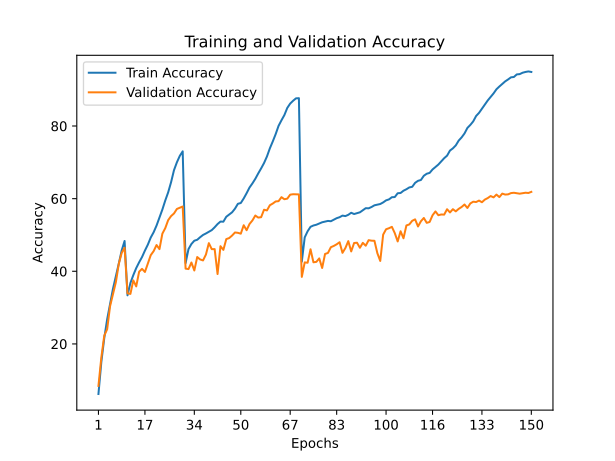

Source data for this figure (header and first rows):
train_accuracy; train_loss; valid_accuracy; valid_loss
6,2140; 4,6376; 8,4400; 4,6334
15,0520; 3,8998; 16,3000; 3,8890
21,5860; 3,4721; 22,2600; 3,3703
26,7810; 3,1695; 24,0500; 3,3647
31,0170; 2,9461; 30,3900; 2,9725
35,1760; 2,7394; 33,7500; 2,8192
38,6330; 2,5678; 37,0100; 2,6326
42,1110; 2,3947; 42,0500; 2,3804
45,7340; 2,2322; 45,0600; 2,2636
48,3450; 2,1066; 46,4900; 2,1683
33,3810; 2,8218; 33,9200; 2,8604
36,7690; 2,6464; 33,7700; 2,8832
38,9370; 2,5387; 37,4900; 2,7047
40,8750; 2,4537; 35,8400; 2,7749
42,4710; 2,3654; 39,8800; 2,5292
43,9220; 2,2993; 40,6700; 2,4968
45,7020; 2,2153; 39,8100; 2,5354
47,3360; 2,1357; 42,1000; 2,4352
49,2900; 2,0509; 44,4400; 2,3158
50,7520; 1,9805; 45,5500; 2,2814
52,5970; 1,8985; 47,2300; 2,2398
54,8340; 1,7915; 46,1000; 2,2812
56,9950; 1,6975; 50,3600; 2,0327
59,4920; 1,5916; 51,8800; 1,9575
61,7350; 1,4960; 54,0800; 1,8963
64,5290; 1,3807; 55,2000; 1,8202
67,8310; 1,2483; 55,9200; 1,8367
70,0010; 1,1642; 57,1600; 1,7534
71,7760; 1,0903; 57,5100; 1,7458
73,0310; 1,0466; 57,8400; 1,7230
42,2620; 2,3709; 40,7300; 2,5022
46,1160; 2,1896; 40,6100; 2,5389
47,5150; 2,1297; 42,4200; 2,4379
48,4160; 2,0837; 40,2200; 2,5812
48,6770; 2,0641; 43,9300; 2,3145
49,3790; 2,0401; 43,2600; 2,3714
50,0050; 2,0148; 42,9900; 2,4539
50,4140; 2,0012; 44,6200; 2,3423
50,8920; 1,9728; 47,7500; 2,1879
51,3360; 1,9569; 46,1000; 2,3360
52,1180; 1,9184; 46,1100; 2,2864
53,0020; 1,8776; 39,2400; 2,6723
53,6880; 1,8456; 46,9100; 2,2281
53,6570; 1,8427; 45,8900; 2,2535
55,0140; 1,7854; 48,8600; 2,1514
55,6370; 1,7495; 49,1500; 2,1548
56,2410; 1,7269; 49,8400; 2,0821
57,2480; 1,6785; 50,6900; 1,9963
58,5810; 1,6197; 50,5900; 2,0567
58,8010; 1,6080; 50,3600; 2,0780
60,0520; 1,5469; 52,6800; 1,9759
61,5030; 1,4899; 51,3100; 2,0272
63,0650; 1,4269; 53,0200; 1,9254
64,2000; 1,3804; 54,0000; 1,9757
65,4710; 1,3279; 55,3500; 1,8311
66,9480; 1,2604; 54,7900; 1,9225
68,3330; 1,2083; 54,9000; 1,9323
69,8090; 1,1464; 56,9500; 1,7734
71,6140; 1,0730; 56,7600; 1,8229
73,8540; 0,9898; 58,1900; 1,7607
... 90 more rows
